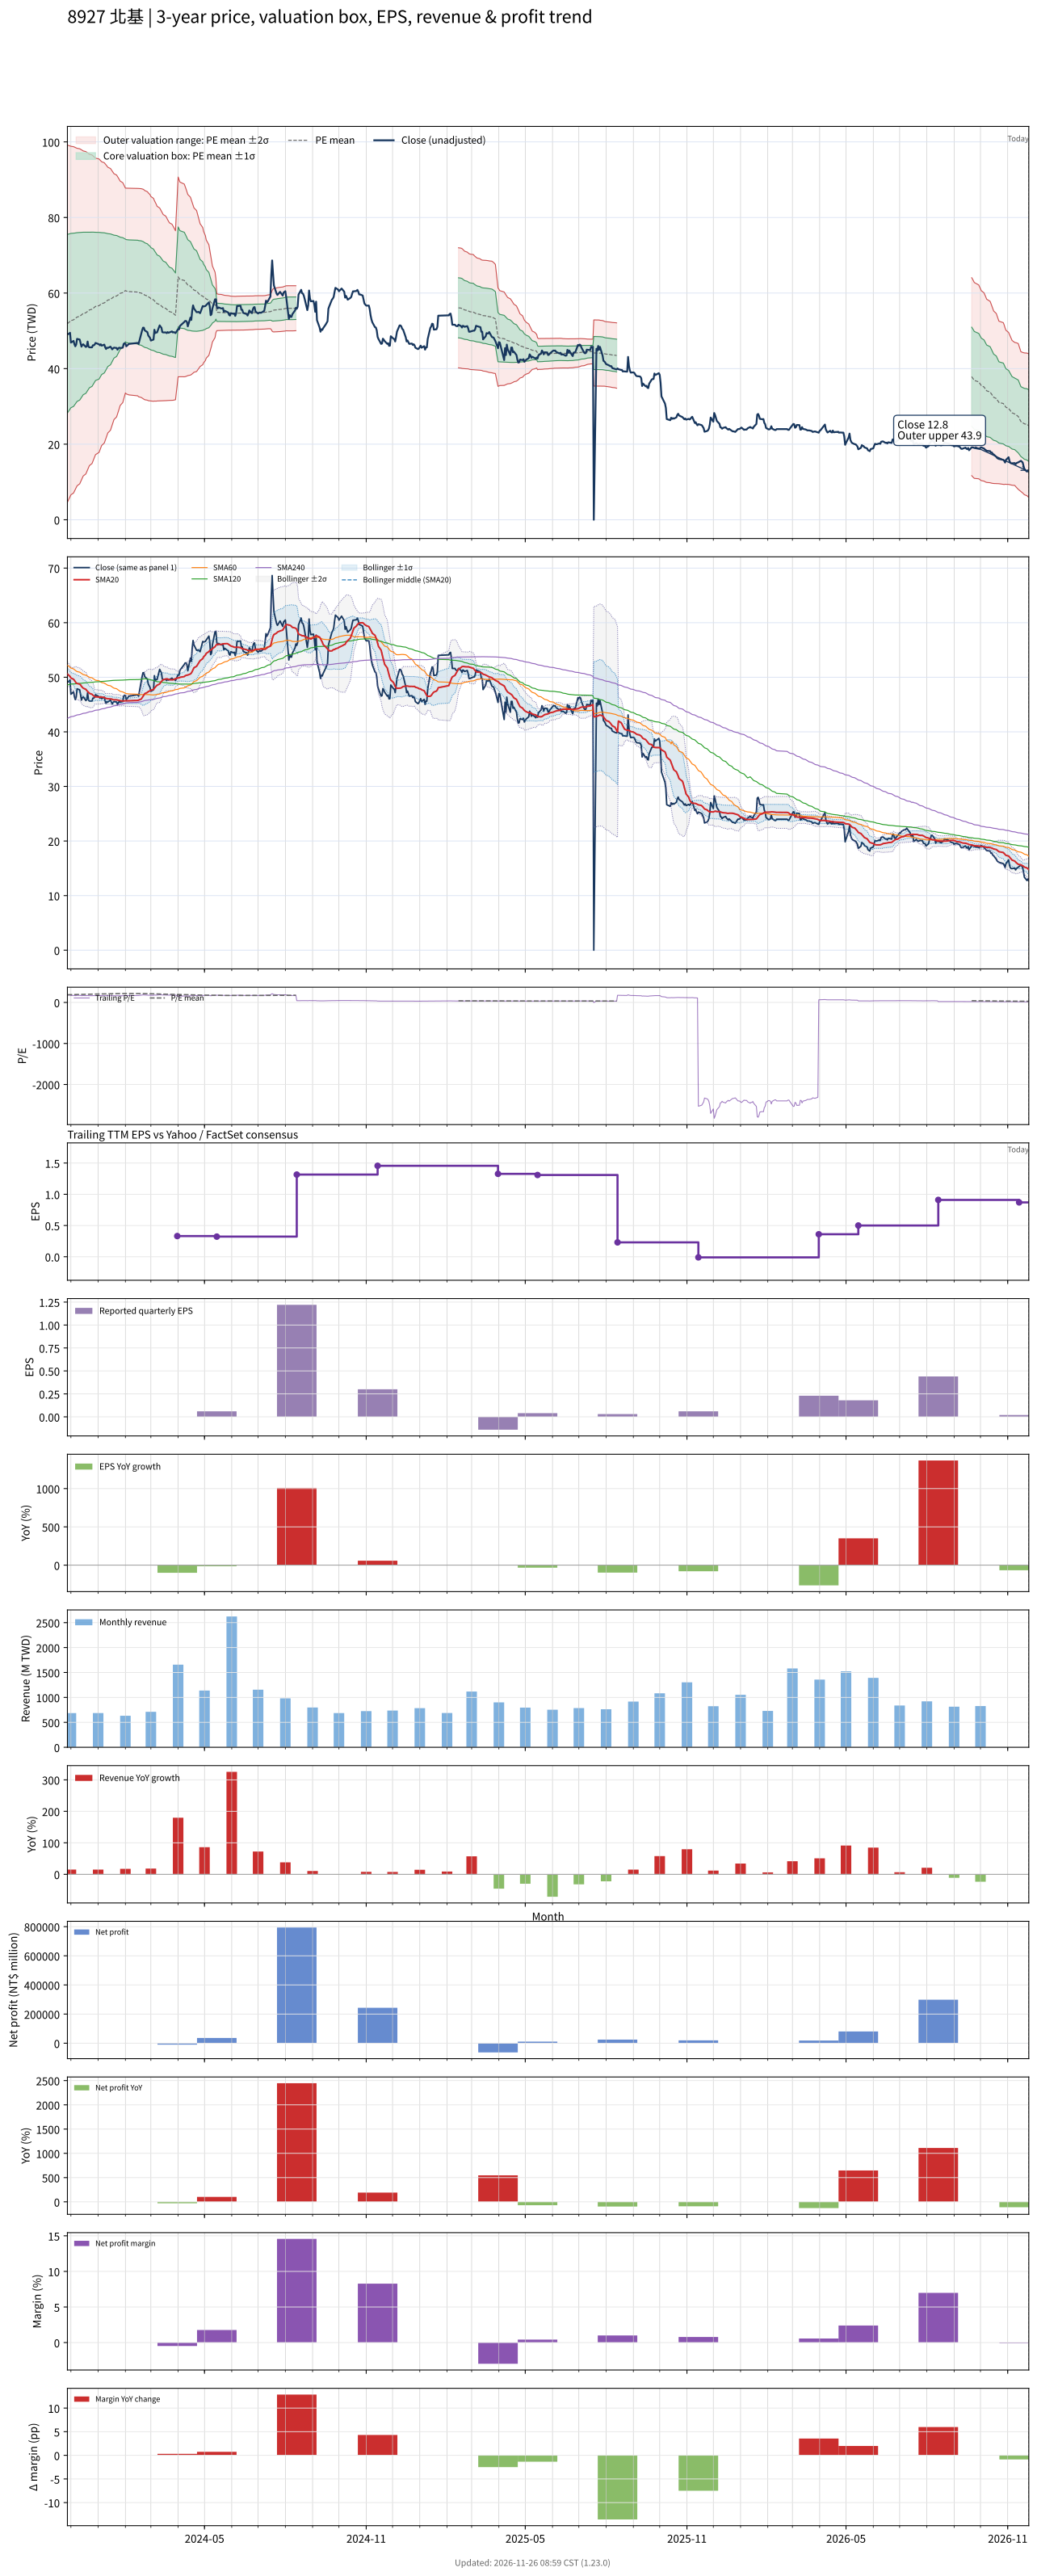

Source data for this figure (header and first rows):
# chart-version: skill-stock-dynamic-val…
date, close, available_date, period_end, eps, ttm_eps, pe, pe_mean, pe_std, price_m2, price_m1, price_mean, price_p1, price_p2, forward_eps, forward_pe, forward_pe_mean, forward_pe_std, forward_price_m2, forward_price_m1, forward_price_mean, forward_price_p1, forward_price_p2, sma20
2023-11-27, 49.22, 2023-11-14, 2023-09-30, 0.19, 0.2774, 177.4, 187.1, 85.18, 4.633, 28.26, 51.89, 75.52, 99.15, , , , , , , , , , 50.6
2023-11-28, 49.13, 2023-11-14, 2023-09-30, 0.19, 0.2774, 177.1, 187.8, 84.67, 5.124, 28.61, 52.1, 75.59, 99.08, , , , , , , , , , 50.44
2023-11-29, 49.31, 2023-11-14, 2023-09-30, 0.19, 0.2774, 177.7, 188.6, 84.16, 5.62, 28.97, 52.31, 75.66, 99.01, , , , , , , , , , 50.29
2023-11-30, 49.49, 2023-11-14, 2023-09-30, 0.19, 0.2774, 178.4, 189.4, 83.64, 6.124, 29.33, 52.53, 75.73, 98.93, , , , , , , , , , 50.14
2023-12-01, 46.89, 2023-11-14, 2023-09-30, 0.19, 0.2774, 169, 190, 83.12, 6.603, 29.66, 52.72, 75.77, 98.83, , , , , , , , , , 49.86
2023-12-04, 47.34, 2023-11-14, 2023-09-30, 0.19, 0.2774, 170.6, 190.7, 82.6, 7.081, 29.99, 52.91, 75.82, 98.74, , , , , , , , , , 49.64
2023-12-05, 46.44, 2023-11-14, 2023-09-30, 0.19, 0.2774, 167.4, 191.4, 82.1, 7.543, 30.32, 53.09, 75.87, 98.64, , , , , , , , , , 49.42
2023-12-06, 45.91, 2023-11-14, 2023-09-30, 0.19, 0.2774, 165.5, 192, 81.59, 8.002, 30.64, 53.27, 75.9, 98.53, , , , , , , , , , 49.17
2023-12-07, 46.35, 2023-11-14, 2023-09-30, 0.19, 0.2774, 167.1, 192.7, 81.07, 8.473, 30.96, 53.45, 75.94, 98.43, , , , , , , , , , 48.95
2023-12-08, 47.87, 2023-11-14, 2023-09-30, 0.19, 0.2774, 172.6, 193.4, 80.5, 8.984, 31.32, 53.65, 75.98, 98.31, , , , , , , , , , 48.86
2023-12-11, 47.7, 2023-11-14, 2023-09-30, 0.19, 0.2774, 171.9, 194.1, 79.92, 9.504, 31.67, 53.85, 76.02, 98.19, , , , , , , , , , 48.74
2023-12-12, 46.8, 2023-11-14, 2023-09-30, 0.19, 0.2774, 168.7, 194.8, 79.34, 10.02, 32.03, 54.04, 76.05, 98.06, , , , , , , , , , 48.59
2023-12-13, 45.82, 2023-11-14, 2023-09-30, 0.19, 0.2774, 165.2, 195.5, 78.76, 10.52, 32.37, 54.22, 76.07, 97.91, , , , , , , , , , 48.34
2023-12-14, 46.26, 2023-11-14, 2023-09-30, 0.19, 0.2774, 166.8, 196.1, 78.15, 11.05, 32.73, 54.41, 76.09, 97.77, , , , , , , , , , 48.18
2023-12-15, 46.44, 2023-11-14, 2023-09-30, 0.19, 0.2774, 167.4, 196.8, 77.52, 11.59, 33.09, 54.6, 76.1, 97.61, , , , , , , , , , 48
2023-12-18, 45.73, 2023-11-14, 2023-09-30, 0.19, 0.2774, 164.8, 197.5, 76.89, 12.13, 33.45, 54.78, 76.11, 97.44, , , , , , , , , , 47.78
2023-12-19, 45.91, 2023-11-14, 2023-09-30, 0.19, 0.2774, 165.5, 198.2, 76.25, 12.66, 33.82, 54.97, 76.12, 97.27, , , , , , , , , , 47.57
2023-12-20, 47.16, 2023-11-14, 2023-09-30, 0.19, 0.2774, 170, 198.9, 75.59, 13.23, 34.2, 55.16, 76.13, 97.1, , , , , , , , , , 47.41
2023-12-21, 45.82, 2023-11-14, 2023-09-30, 0.19, 0.2774, 165.2, 199.5, 74.93, 13.77, 34.56, 55.35, 76.14, 96.92, , , , , , , , , , 47.24
2023-12-22, 45.64, 2023-11-14, 2023-09-30, 0.19, 0.2774, 164.5, 200.2, 74.27, 14.32, 34.93, 55.53, 76.13, 96.74, , , , , , , , , , 47.06
2023-12-25, 45.64, 2023-11-14, 2023-09-30, 0.19, 0.2774, 164.5, 200.8, 73.6, 14.88, 35.29, 55.71, 76.13, 96.55, , , , , , , , , , 46.88
2023-12-26, 46.17, 2023-11-14, 2023-09-30, 0.19, 0.2774, 166.5, 201.5, 72.91, 15.45, 35.67, 55.9, 76.12, 96.35, , , , , , , , , , 46.73
2023-12-27, 46.17, 2023-11-14, 2023-09-30, 0.19, 0.2774, 166.5, 202.2, 72.19, 16.03, 36.06, 56.09, 76.11, 96.14, , , , , , , , , , 46.58
2023-12-28, 46.35, 2023-11-14, 2023-09-30, 0.19, 0.2774, 167.1, 202.9, 71.46, 16.63, 36.45, 56.27, 76.1, 95.92, , , , , , , , , , 46.42
2023-12-29, 46.8, 2023-11-14, 2023-09-30, 0.19, 0.2774, 168.7, 203.6, 70.71, 17.24, 36.85, 56.47, 76.08, 95.7, , , , , , , , , , 46.42
2024-01-02, 46.44, 2023-11-14, 2023-09-30, 0.19, 0.2774, 167.4, 204.2, 69.99, 17.82, 37.24, 56.65, 76.07, 95.48, , , , , , , , , , 46.37
2024-01-03, 46.17, 2023-11-14, 2023-09-30, 0.19, 0.2774, 166.5, 204.9, 69.24, 18.42, 37.63, 56.83, 76.04, 95.25, , , , , , , , , , 46.36
2024-01-04, 46.44, 2023-11-14, 2023-09-30, 0.19, 0.2774, 167.4, 205.6, 68.46, 19.04, 38.03, 57.02, 76.01, 95, , , , , , , , , , 46.38
2024-01-05, 46.08, 2023-11-14, 2023-09-30, 0.19, 0.2774, 166.1, 206.2, 67.66, 19.67, 38.44, 57.21, 75.98, 94.75, , , , , , , , , , 46.37
2024-01-08, 46.35, 2023-11-14, 2023-09-30, 0.19, 0.2774, 167.1, 206.9, 66.84, 20.32, 38.86, 57.4, 75.94, 94.48, , , , , , , , , , 46.29
2024-01-09, 45.64, 2023-11-14, 2023-09-30, 0.19, 0.2774, 164.5, 207.6, 66, 20.96, 39.27, 57.58, 75.89, 94.2, , , , , , , , , , 46.19
2024-01-10, 45.19, 2023-11-14, 2023-09-30, 0.19, 0.2774, 162.9, 208.2, 65.15, 21.62, 39.69, 57.77, 75.84, 93.91, , , , , , , , , , 46.11
2024-01-11, 45.55, 2023-11-14, 2023-09-30, 0.19, 0.2774, 164.2, 208.9, 64.28, 22.29, 40.12, 57.95, 75.78, 93.61, , , , , , , , , , 46.1
2024-01-12, 45.46, 2023-11-14, 2023-09-30, 0.19, 0.2774, 163.9, 209.6, 63.37, 22.98, 40.56, 58.14, 75.72, 93.3, , , , , , , , , , 46.06
2024-01-15, 45.82, 2023-11-14, 2023-09-30, 0.19, 0.2774, 165.2, 210.3, 62.43, 23.69, 41.01, 58.33, 75.64, 92.96, , , , , , , , , , 46.03
2024-01-16, 45.46, 2023-11-14, 2023-09-30, 0.19, 0.2774, 163.9, 210.9, 61.5, 24.39, 41.45, 58.51, 75.57, 92.63, , , , , , , , , , 46.01
2024-01-17, 45.1, 2023-11-14, 2023-09-30, 0.19, 0.2774, 162.6, 211.6, 60.55, 25.1, 41.89, 58.69, 75.49, 92.28, , , , , , , , , , 45.97
2024-01-18, 45.37, 2023-11-14, 2023-09-30, 0.19, 0.2774, 163.5, 212.2, 59.6, 25.81, 42.34, 58.87, 75.4, 91.94, , , , , , , , , , 45.88
2024-01-19, 45.55, 2023-11-14, 2023-09-30, 0.19, 0.2774, 164.2, 212.9, 58.64, 26.51, 42.78, 59.05, 75.32, 91.59, , , , , , , , , , 45.87
2024-01-22, 45.46, 2023-11-14, 2023-09-30, 0.19, 0.2774, 163.9, 213.5, 57.68, 27.23, 43.23, 59.23, 75.23, 91.23, , , , , , , , , , 45.86
2024-01-23, 45.01, 2023-11-14, 2023-09-30, 0.19, 0.2774, 162.3, 214.1, 56.7, 27.94, 43.67, 59.4, 75.13, 90.86, , , , , , , , , , 45.83
2024-01-24, 45.37, 2023-11-14, 2023-09-30, 0.19, 0.2774, 163.5, 214.8, 55.68, 28.68, 44.13, 59.58, 75.02, 90.47, , , , , , , , , , 45.79
2024-01-25, 45.55, 2023-11-14, 2023-09-30, 0.19, 0.2774, 164.2, 215.4, 54.64, 29.44, 44.6, 59.75, 74.91, 90.07, , , , , , , , , , 45.76
2024-01-26, 45.46, 2023-11-14, 2023-09-30, 0.19, 0.2774, 163.9, 216, 53.55, 30.22, 45.08, 59.93, 74.79, 89.64, , , , , , , , , , 45.71
2024-01-29, 45.55, 2023-11-14, 2023-09-30, 0.19, 0.2774, 164.2, 216.7, 52.45, 31.01, 45.56, 60.11, 74.66, 89.21, , , , , , , , , , 45.65
2024-01-30, 46.53, 2023-11-14, 2023-09-30, 0.19, 0.2774, 167.7, 217.4, 51.3, 31.84, 46.06, 60.29, 74.52, 88.75, , , , , , , , , , 45.66
2024-01-31, 46.71, 2023-11-14, 2023-09-30, 0.19, 0.2774, 168.4, 218, 50.09, 32.69, 46.59, 60.48, 74.38, 88.27, , , , , , , , , , 45.68
2024-02-01, 46.62, 2023-11-14, 2023-09-30, 0.19, 0.2774, 168.1, 218.7, 48.84, 33.57, 47.12, 60.67, 74.22, 87.77, , , , , , , , , , 45.69
2024-02-02, 45.91, 2023-11-14, 2023-09-30, 0.19, 0.2774, 165.5, 218.2, 49.08, 33.3, 46.91, 60.53, 74.14, 87.76, , , , , , , , , , 45.68
2024-02-05, 46.53, 2023-11-14, 2023-09-30, 0.19, 0.2774, 167.7, 217.7, 49.29, 33.05, 46.72, 60.39, 74.06, 87.74, , , , , , , , , , 45.69
2024-02-15, 46.8, 2023-11-14, 2023-09-30, 0.19, 0.2774, 168.7, 217.2, 49.48, 32.8, 46.53, 60.26, 73.98, 87.71, , , , , , , , , , 45.75
2024-02-16, 46.53, 2023-11-14, 2023-09-30, 0.19, 0.2774, 167.7, 216.7, 49.68, 32.55, 46.33, 60.12, 73.9, 87.68, , , , , , , , , , 45.82
2024-02-19, 49.22, 2023-11-14, 2023-09-30, 0.19, 0.2774, 177.4, 216.3, 49.79, 32.37, 46.18, 60, 73.81, 87.62, , , , , , , , , , 46
2024-02-20, 50.11, 2023-11-14, 2023-09-30, 0.19, 0.2774, 180.6, 215.9, 49.88, 32.21, 46.05, 59.88, 73.72, 87.56, , , , , , , , , , 46.23
2024-02-21, 50.83, 2023-11-14, 2023-09-30, 0.19, 0.2774, 183.2, 215.5, 49.96, 32.06, 45.92, 59.78, 73.63, 87.49, , , , , , , , , , 46.48
2024-02-22, 50.83, 2023-11-14, 2023-09-30, 0.19, 0.2774, 183.2, 215, 49.97, 31.91, 45.77, 59.63, 73.5, 87.36, , , , , , , , , , 46.75
2024-02-23, 50.11, 2023-11-14, 2023-09-30, 0.19, 0.2774, 180.6, 214.3, 49.9, 31.77, 45.61, 59.45, 73.29, 87.14, , , , , , , , , , 47
2024-02-26, 49.66, 2023-11-14, 2023-09-30, 0.19, 0.2774, 179, 213.5, 49.72, 31.65, 45.45, 59.24, 73.03, 86.83, , , , , , , , , , 47.22
2024-02-27, 48.77, 2023-11-14, 2023-09-30, 0.19, 0.2774, 175.8, 212.8, 49.56, 31.52, 45.27, 59.02, 72.77, 86.52, , , , , , , , , , 47.38
... 667 more rows
